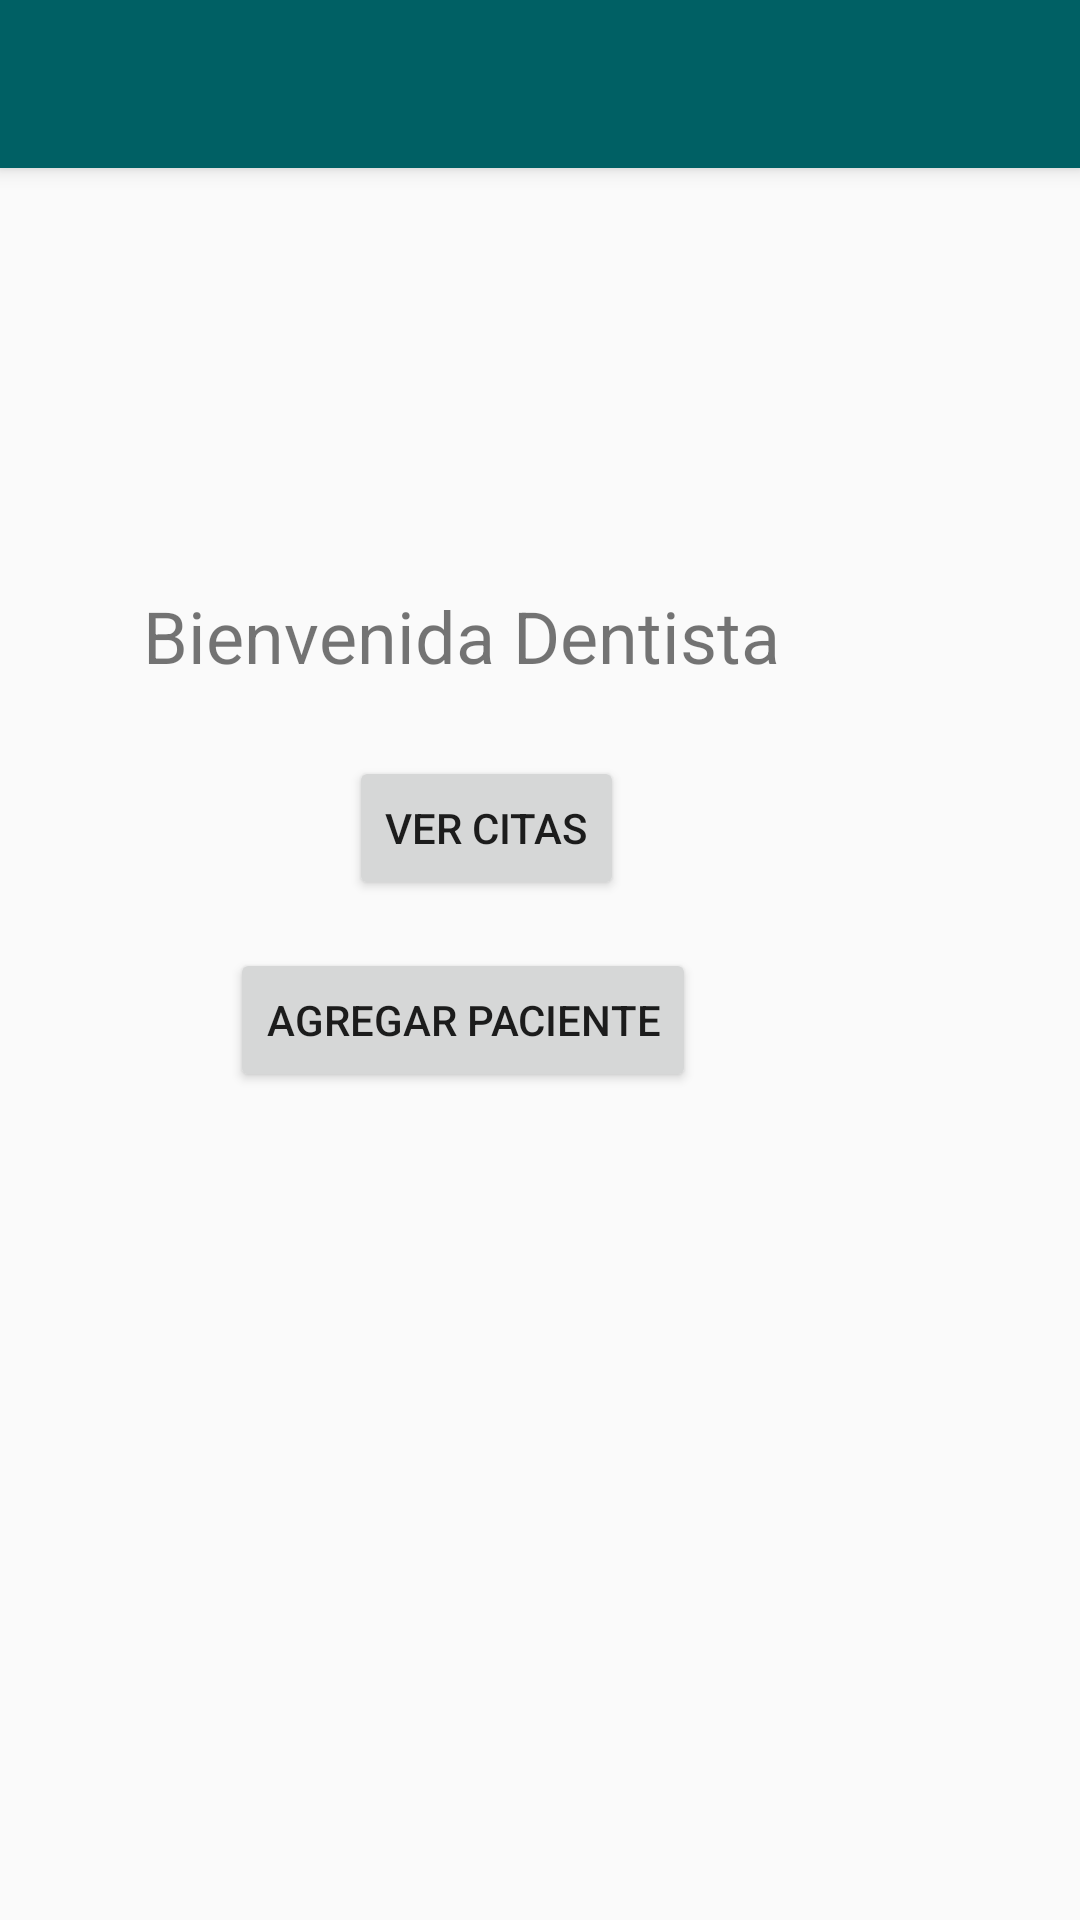

The Android layout XML behind this screen, and the referenced resources:
<!-- AndroidManifest.xml: application theme Theme.Clinica_dentalDraArce -->
<!-- res/layout/activity_pantalla1_dentista.xml -->
<?xml version="1.0" encoding="utf-8"?>
<androidx.constraintlayout.widget.ConstraintLayout
    xmlns:android="http://schemas.android.com/apk/res/android"
    xmlns:app="http://schemas.android.com/apk/res-auto"
    xmlns:tools="http://schemas.android.com/tools"
    android:id="@+id/linearLayout"
    android:layout_width="match_parent"
    android:layout_height="match_parent"
    android:gravity="center"
    tools:context=".Pantalla_1_Dentista">

    <TextView
        android:id="@+id/textViewTitulo"
        android:layout_width="wrap_content"
        android:layout_height="wrap_content"
        android:layout_marginEnd="100dp"
        android:layout_marginBottom="24dp"
        android:text="@string/bienvenido_dentista"
        android:textSize="24sp"
        app:layout_constraintBottom_toTopOf="@+id/buttonVerCitas"
        app:layout_constraintEnd_toEndOf="parent" />

    <Button
        android:id="@+id/buttonVerCitas"
        android:layout_width="wrap_content"
        android:layout_height="wrap_content"
        android:layout_marginEnd="24dp"
        android:layout_marginBottom="16dp"
        android:text="@string/ver_citas"
        app:layout_constraintBottom_toTopOf="@+id/buttonAgregarPaciente"
        app:layout_constraintEnd_toEndOf="@+id/buttonAgregarPaciente" />

    <Button
        android:id="@+id/buttonAgregarPaciente"
        android:layout_width="wrap_content"
        android:layout_height="wrap_content"
        android:layout_marginBottom="276dp"
        android:text="@string/agregar_paciente"
        app:layout_constraintBottom_toBottomOf="parent"
        app:layout_constraintEnd_toEndOf="@+id/textViewTitulo"
        app:layout_constraintHorizontal_bias="0.509"
        app:layout_constraintStart_toStartOf="@+id/textViewTitulo" />


    

    <androidx.appcompat.widget.Toolbar
        android:id="@+id/toolbar"
        android:layout_width="match_parent"
        android:layout_height="?attr/actionBarSize"
        android:background="?attr/colorPrimary"
        android:elevation="4dp"
        android:theme="@style/ThemeOverlay.AppCompat.ActionBar"
        app:popupTheme="@style/ThemeOverlay.AppCompat.Light"
        app:title=""
        app:layout_constraintTop_toTopOf="parent"
        app:layout_constraintStart_toStartOf="parent"
        app:layout_constraintEnd_toEndOf="parent" />


</androidx.constraintlayout.widget.ConstraintLayout>
<!-- resources referenced by this layout -->
<resources>
  <string name="agregar_paciente">Agregar Paciente</string>
  <string name="bienvenido_dentista">Bienvenida Dentista</string>
  <string name="ver_citas">Ver Citas</string>
  <style name="Theme.Clinica_dentalDraArce" parent="Theme.AppCompat.Light.NoActionBar">
          
          <item name="colorPrimary">@color/menu_1</item>
          <item name="colorPrimaryVariant">@color/menu_1</item>
          
          <item name="android:itemTextAppearance">@style/MenuItemTextAppearance</item>
      </style>
  <color name="menu_1">#FF006064</color>
  <style name="MenuItemTextAppearance">
          
          <item name="android:textColor">@color/black</item>
          
      </style>
  <color name="black">#FF000000</color>
</resources>
